Run: headless pygame with SDL's dummy video driver; simulated clock (each Clock.tick advances the game by its frame time, no real sleeping); random seed 0; keys injected as events and as key.get_pressed() state; no mouse input.
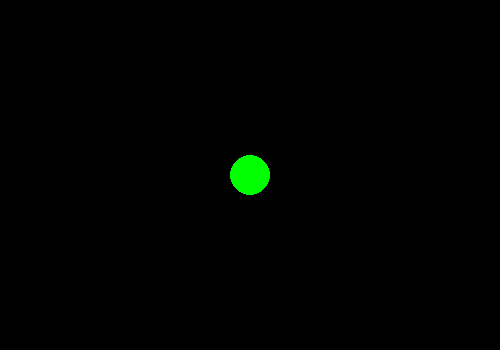
Frame 1 of 4 · flips 1–60 · no input
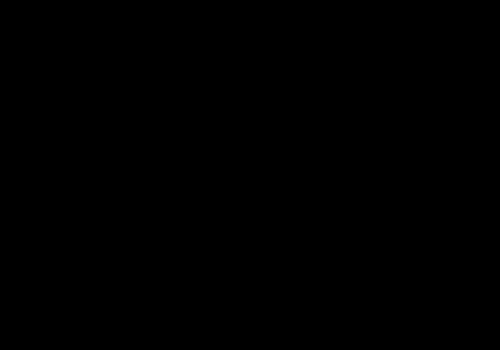
Frame 2 of 4 · flips 61–180 · tapped SPACE, RETURN · held RIGHT (→), D
Frame 3 of 4 · flips 181–300 · held DOWN (↓), S · screen unchanged from frame 2, image omitted
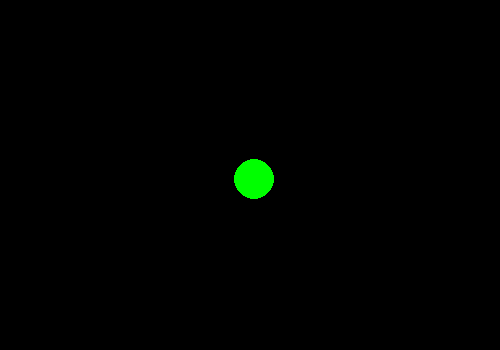
Frame 4 of 4 · flips 301–420 · held LEFT (←), A, UP (↑), W

The pygame program that drew these frames:

import pygame

#pygame setup

pygame.init()
screen = pygame.display.set_mode((500,350))
clock = pygame.time.Clock()
running = True
dt = 0

player_pos = pygame.Vector2(screen.get_width() / 2, screen.get_height() / 2)

while running:
    for event in pygame.event.get():
        if event.type == pygame.QUIT:
            running = False

    screen.fill("black")

    #render game here
    pygame.draw.circle(screen, "green", player_pos, 20)
    
    keys = pygame.key.get_pressed()
    if keys[pygame.K_w]:
        player_pos.y -= 300 * dt
    if keys[pygame.K_s]:
        player_pos.y += 300 * dt
    if keys[pygame.K_a]:
        player_pos.x -= 300 * dt
    if keys[pygame.K_d]:
        player_pos.x += 300 * dt


    pygame.display.flip()


    #dt is delta time in sec since last frame, used for framerate Independent physics
    dt = clock.tick(60) / 1000  #limits fps to 60

pygame.quit()


    
